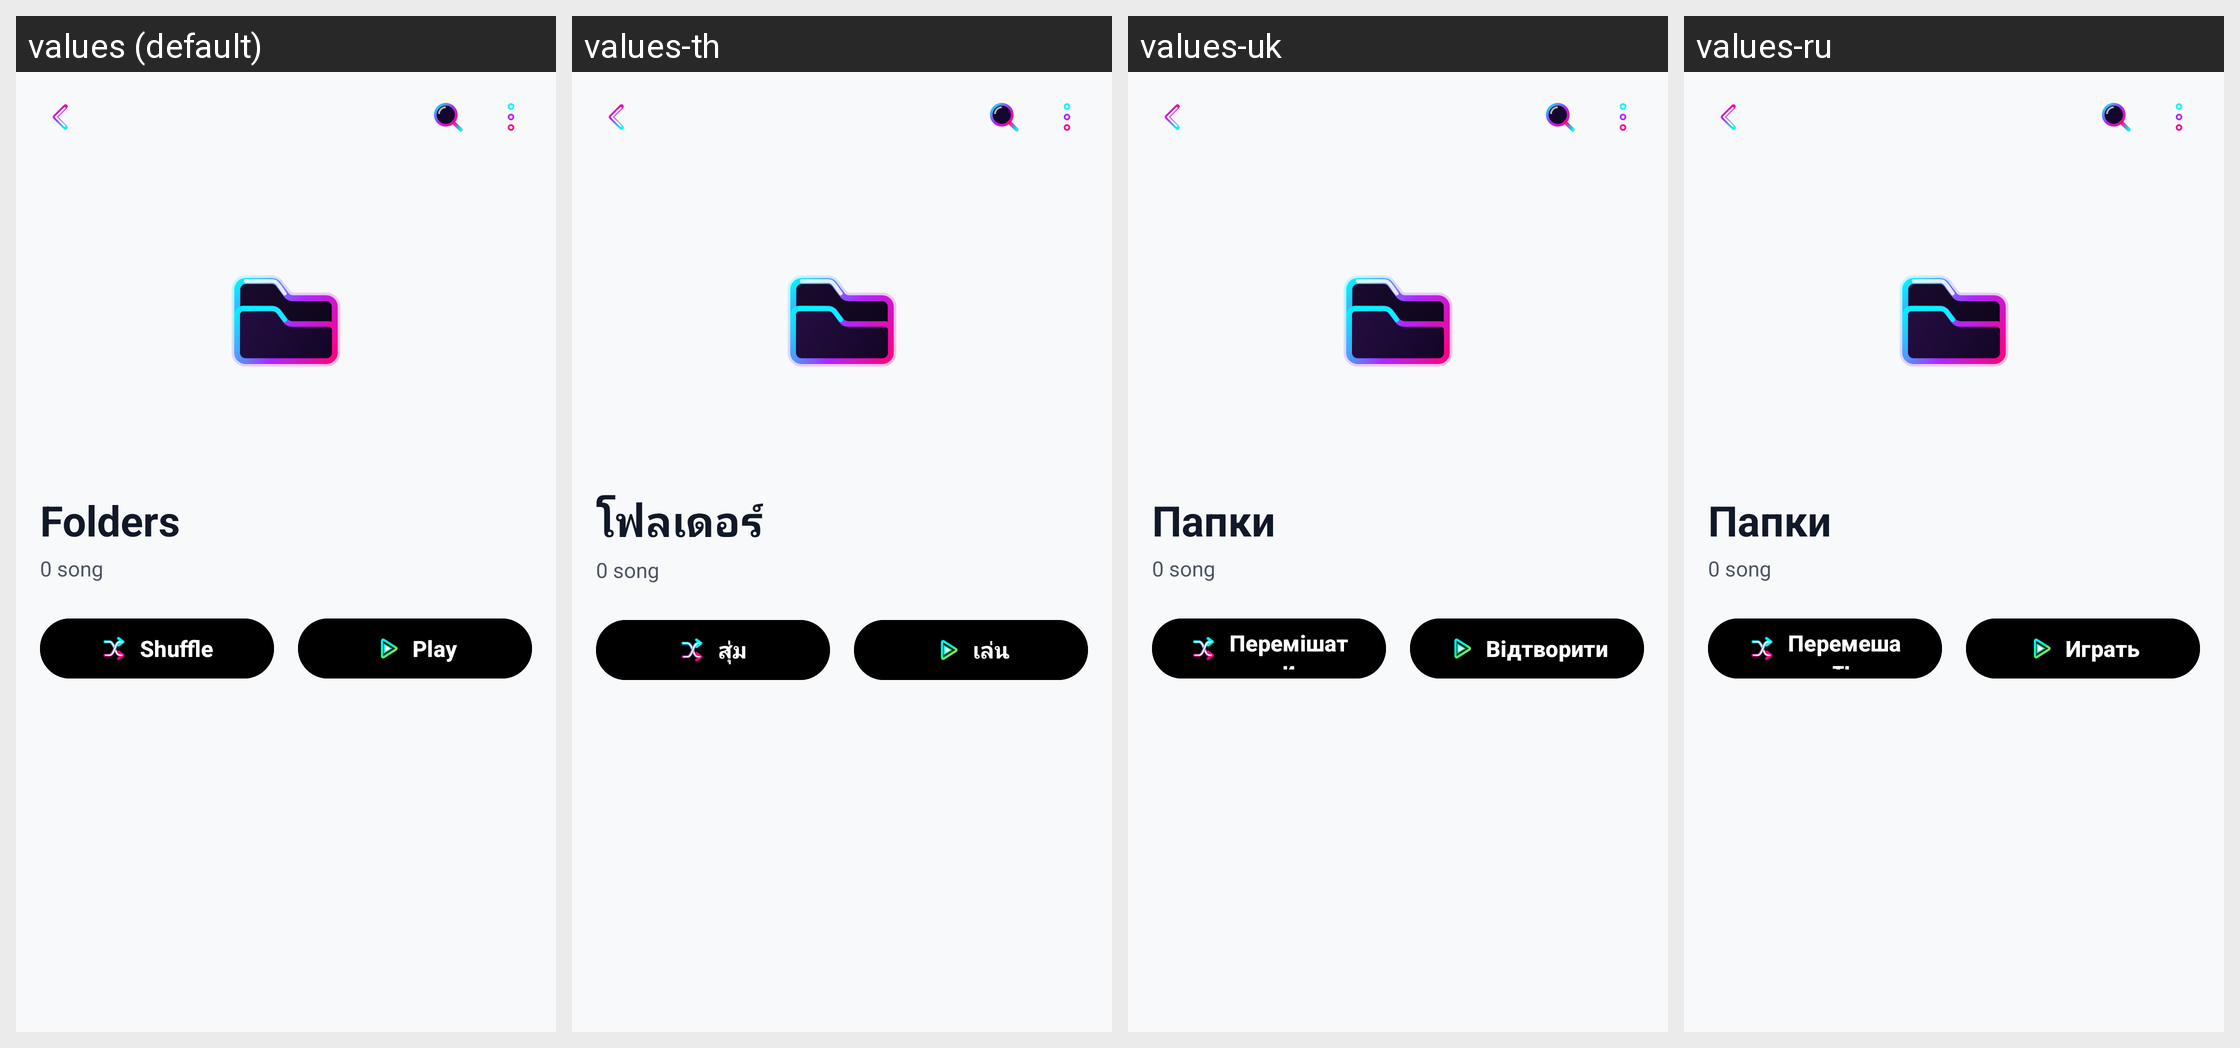

The same Android screen rendered under several of its app's locales, left to right. List the strings drawn on it with the default value and each locale's translation.
Android screen res/layout/fragment_folder_songs.xml rendered under 4 locales, left to right: values (default), values-th, values-uk, values-ru. Device: Nexus 5 (rendered at 1080×1920; each locale shown at half size, 540×960, under a caption strip naming it); theme Theme.MusicPlayerApp.
Other locales in the repository, not shown: values-ar, values-bn, values-cs, values-de, values-es, values-fa, values-fr, values-hi, values-id, values-it, values-ja, values-ko, values-ms, values-pl, values-pt, values-sv, values-tr, values-vi, values-zh-rCN, values-zh-rTW.
Strings drawn on this screen, with the default value and each locale's value (text and hints the layout hard-codes, and strings that could not be matched under every locale, appear in the picture but are not listed):

tab_folders
  values: Folders
  values-th: โฟลเดอร์
  values-uk: Папки
  values-ru: Папки

btn_shuffle
  values: Shuffle
  values-th: สุ่ม
  values-uk: Перемішати
  values-ru: Перемешать

btn_play
  values: Play
  values-th: เล่น
  values-uk: Відтворити
  values-ru: Играть
